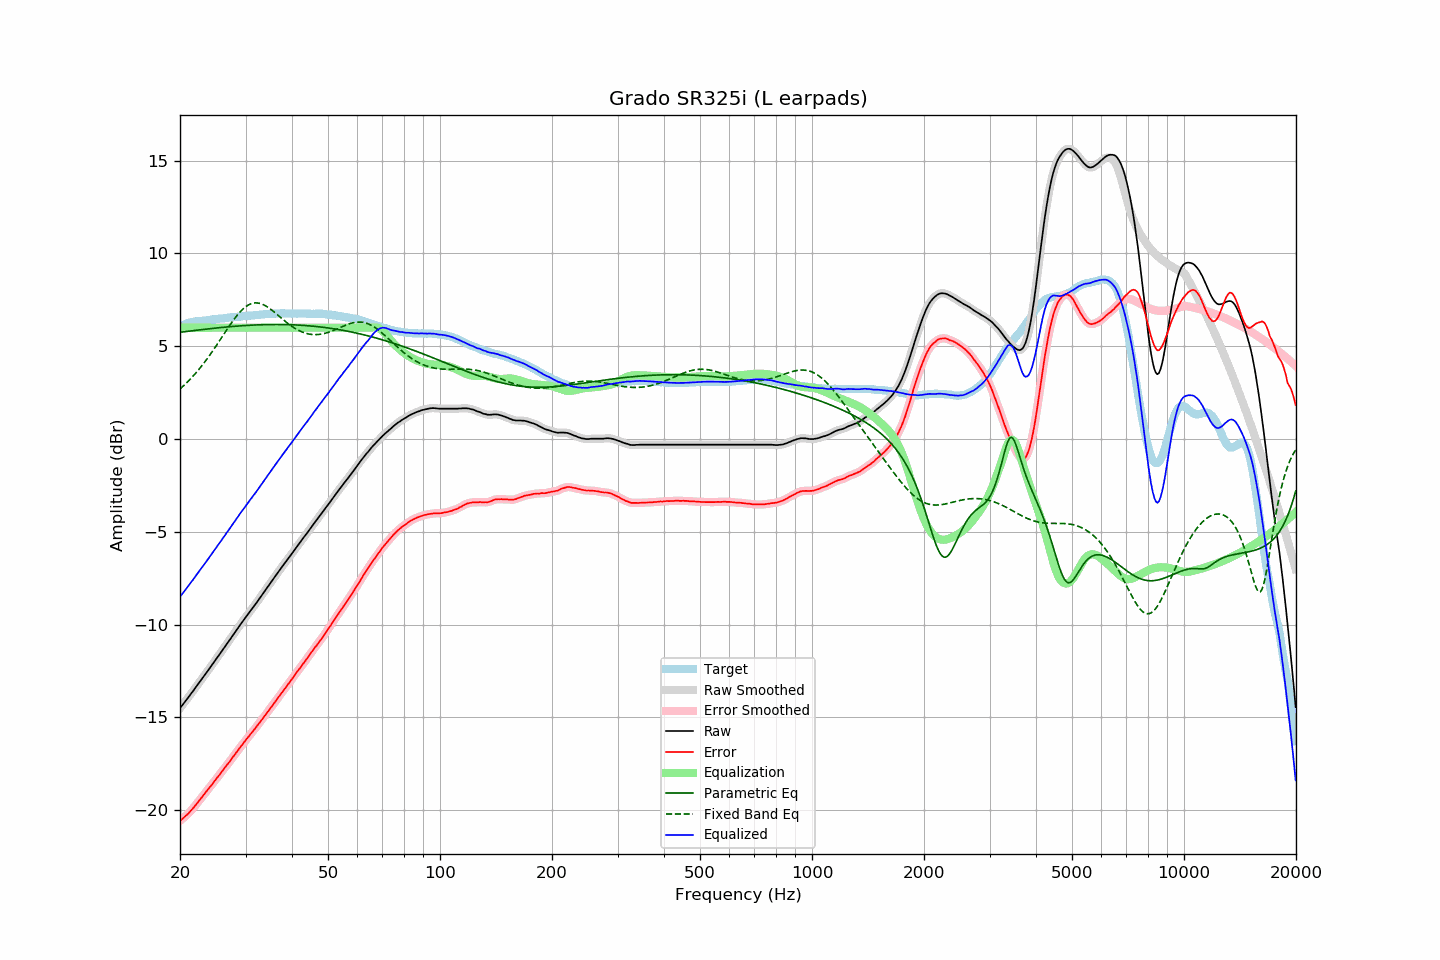

The data file committed next to this chart (first rows):
frequency, raw, error, smoothed, error_smoothed, equalization, parametric_eq, fixed_band_eq, equalized_raw, equalized_smoothed, target
20.00, -14.50, -20.57, -14.50, -20.57, 6.00, 5.75, 2.70, -8.50, -8.50, 6.07
20.20, -14.39, -20.50, -14.39, -20.49, 6.00, 5.76, 2.78, -8.39, -8.39, 6.11
20.40, -14.28, -20.42, -14.28, -20.42, 6.00, 5.78, 2.85, -8.28, -8.28, 6.15
20.61, -14.16, -20.34, -14.16, -20.34, 6.00, 5.79, 2.94, -8.16, -8.16, 6.17
20.81, -14.05, -20.26, -14.05, -20.27, 6.00, 5.80, 3.02, -8.05, -8.05, 6.22
21.02, -13.94, -20.19, -13.93, -20.18, 6.00, 5.81, 3.11, -7.94, -7.93, 6.25
21.23, -13.82, -20.09, -13.82, -20.10, 6.00, 5.82, 3.19, -7.82, -7.82, 6.27
21.44, -13.70, -19.99, -13.70, -20.00, 6.00, 5.83, 3.29, -7.70, -7.70, 6.29
21.66, -13.59, -19.91, -13.59, -19.90, 6.00, 5.84, 3.38, -7.59, -7.59, 6.31
21.87, -13.47, -19.79, -13.47, -19.80, 6.00, 5.85, 3.48, -7.47, -7.47, 6.32
22.09, -13.35, -19.69, -13.35, -19.69, 6.00, 5.86, 3.57, -7.35, -7.35, 6.34
22.31, -13.23, -19.58, -13.23, -19.58, 6.00, 5.87, 3.68, -7.23, -7.23, 6.35
22.54, -13.11, -19.47, -13.11, -19.47, 6.00, 5.88, 3.78, -7.11, -7.11, 6.36
22.76, -12.99, -19.36, -12.99, -19.36, 6.00, 5.89, 3.89, -6.99, -6.99, 6.37
22.99, -12.88, -19.25, -12.88, -19.25, 6.00, 5.90, 4.00, -6.88, -6.88, 6.37
23.22, -12.76, -19.14, -12.76, -19.14, 6.00, 5.91, 4.11, -6.76, -6.76, 6.38
23.45, -12.64, -19.03, -12.64, -19.03, 6.00, 5.92, 4.22, -6.64, -6.64, 6.39
23.69, -12.52, -18.92, -12.52, -18.92, 6.00, 5.93, 4.34, -6.52, -6.52, 6.40
23.92, -12.40, -18.81, -12.40, -18.82, 6.00, 5.94, 4.46, -6.40, -6.40, 6.41
24.16, -12.28, -18.71, -12.28, -18.71, 6.00, 5.95, 4.58, -6.28, -6.28, 6.43
24.40, -12.16, -18.61, -12.16, -18.60, 6.00, 5.96, 4.71, -6.16, -6.16, 6.45
24.65, -12.03, -18.48, -12.03, -18.49, 6.00, 5.97, 4.83, -6.03, -6.03, 6.45
24.89, -11.91, -18.37, -11.91, -18.37, 6.00, 5.98, 4.96, -5.91, -5.91, 6.46
25.14, -11.79, -18.26, -11.79, -18.26, 6.00, 5.99, 5.09, -5.79, -5.79, 6.47
25.39, -11.67, -18.15, -11.67, -18.15, 6.00, 6.00, 5.22, -5.67, -5.67, 6.48
25.65, -11.55, -18.05, -11.55, -18.04, 6.00, 6.01, 5.35, -5.55, -5.55, 6.50
25.91, -11.42, -17.92, -11.42, -17.92, 6.00, 6.02, 5.48, -5.42, -5.42, 6.50
26.16, -11.30, -17.80, -11.30, -17.81, 6.00, 6.02, 5.62, -5.30, -5.30, 6.51
26.43, -11.18, -17.70, -11.18, -17.69, 6.00, 6.03, 5.75, -5.18, -5.18, 6.52
26.69, -11.05, -17.57, -11.05, -17.58, 6.00, 6.04, 5.88, -5.05, -5.05, 6.52
26.96, -10.93, -17.48, -10.93, -17.47, 6.00, 6.05, 6.01, -4.93, -4.93, 6.54
27.23, -10.81, -17.36, -10.81, -17.36, 6.00, 6.06, 6.13, -4.81, -4.81, 6.55
27.50, -10.68, -17.24, -10.68, -17.25, 6.00, 6.06, 6.26, -4.68, -4.68, 6.56
27.77, -10.56, -17.12, -10.56, -17.13, 6.00, 6.07, 6.38, -4.56, -4.56, 6.56
28.05, -10.44, -17.02, -10.44, -17.01, 6.00, 6.08, 6.50, -4.44, -4.44, 6.58
28.33, -10.31, -16.89, -10.31, -16.90, 6.00, 6.08, 6.61, -4.31, -4.31, 6.58
28.62, -10.19, -16.78, -10.19, -16.78, 6.00, 6.09, 6.72, -4.19, -4.19, 6.59
28.90, -10.06, -16.66, -10.06, -16.66, 6.00, 6.10, 6.82, -4.06, -4.06, 6.60
29.19, -9.94, -16.54, -9.94, -16.55, 6.00, 6.10, 6.91, -3.94, -3.94, 6.60
29.48, -9.82, -16.45, -9.81, -16.43, 6.00, 6.11, 6.99, -3.82, -3.81, 6.63
29.78, -9.69, -16.32, -9.69, -16.32, 6.00, 6.12, 7.07, -3.69, -3.69, 6.63
30.08, -9.57, -16.21, -9.58, -16.21, 6.00, 6.12, 7.14, -3.57, -3.58, 6.63
30.38, -9.46, -16.10, -9.46, -16.10, 6.00, 6.13, 7.20, -3.46, -3.46, 6.63
30.68, -9.35, -16.00, -9.35, -15.99, 6.00, 6.13, 7.25, -3.35, -3.35, 6.65
30.99, -9.23, -15.88, -9.23, -15.89, 6.00, 6.14, 7.28, -3.23, -3.23, 6.65
31.30, -9.12, -15.78, -9.12, -15.78, 6.00, 6.14, 7.31, -3.12, -3.12, 6.66
31.61, -9.00, -15.67, -9.00, -15.67, 6.00, 6.15, 7.33, -3.00, -3.00, 6.67
31.93, -8.89, -15.57, -8.89, -15.56, 6.00, 6.15, 7.34, -2.89, -2.89, 6.68
32.24, -8.77, -15.45, -8.77, -15.45, 6.00, 6.15, 7.34, -2.77, -2.77, 6.68
32.57, -8.64, -15.34, -8.65, -15.34, 6.00, 6.16, 7.32, -2.64, -2.65, 6.69
32.89, -8.52, -15.22, -8.52, -15.22, 6.00, 6.16, 7.30, -2.52, -2.52, 6.70
33.22, -8.40, -15.11, -8.40, -15.11, 6.00, 6.16, 7.27, -2.40, -2.40, 6.71
33.55, -8.27, -14.99, -8.27, -14.99, 6.00, 6.16, 7.24, -2.27, -2.27, 6.72
33.89, -8.15, -14.88, -8.15, -14.88, 6.00, 6.17, 7.19, -2.15, -2.15, 6.73
34.23, -8.03, -14.77, -8.03, -14.76, 6.00, 6.17, 7.14, -2.03, -2.03, 6.74
34.57, -7.90, -14.65, -7.90, -14.65, 6.00, 6.17, 7.08, -1.90, -1.90, 6.75
34.92, -7.78, -14.52, -7.78, -14.53, 6.00, 6.17, 7.02, -1.78, -1.78, 6.74
35.27, -7.66, -14.41, -7.66, -14.41, 6.00, 6.17, 6.96, -1.66, -1.66, 6.75
35.62, -7.54, -14.30, -7.54, -14.30, 6.00, 6.17, 6.89, -1.54, -1.54, 6.76
35.97, -7.42, -14.18, -7.42, -14.18, 6.00, 6.17, 6.82, -1.42, -1.42, 6.76
... 635 more rows
